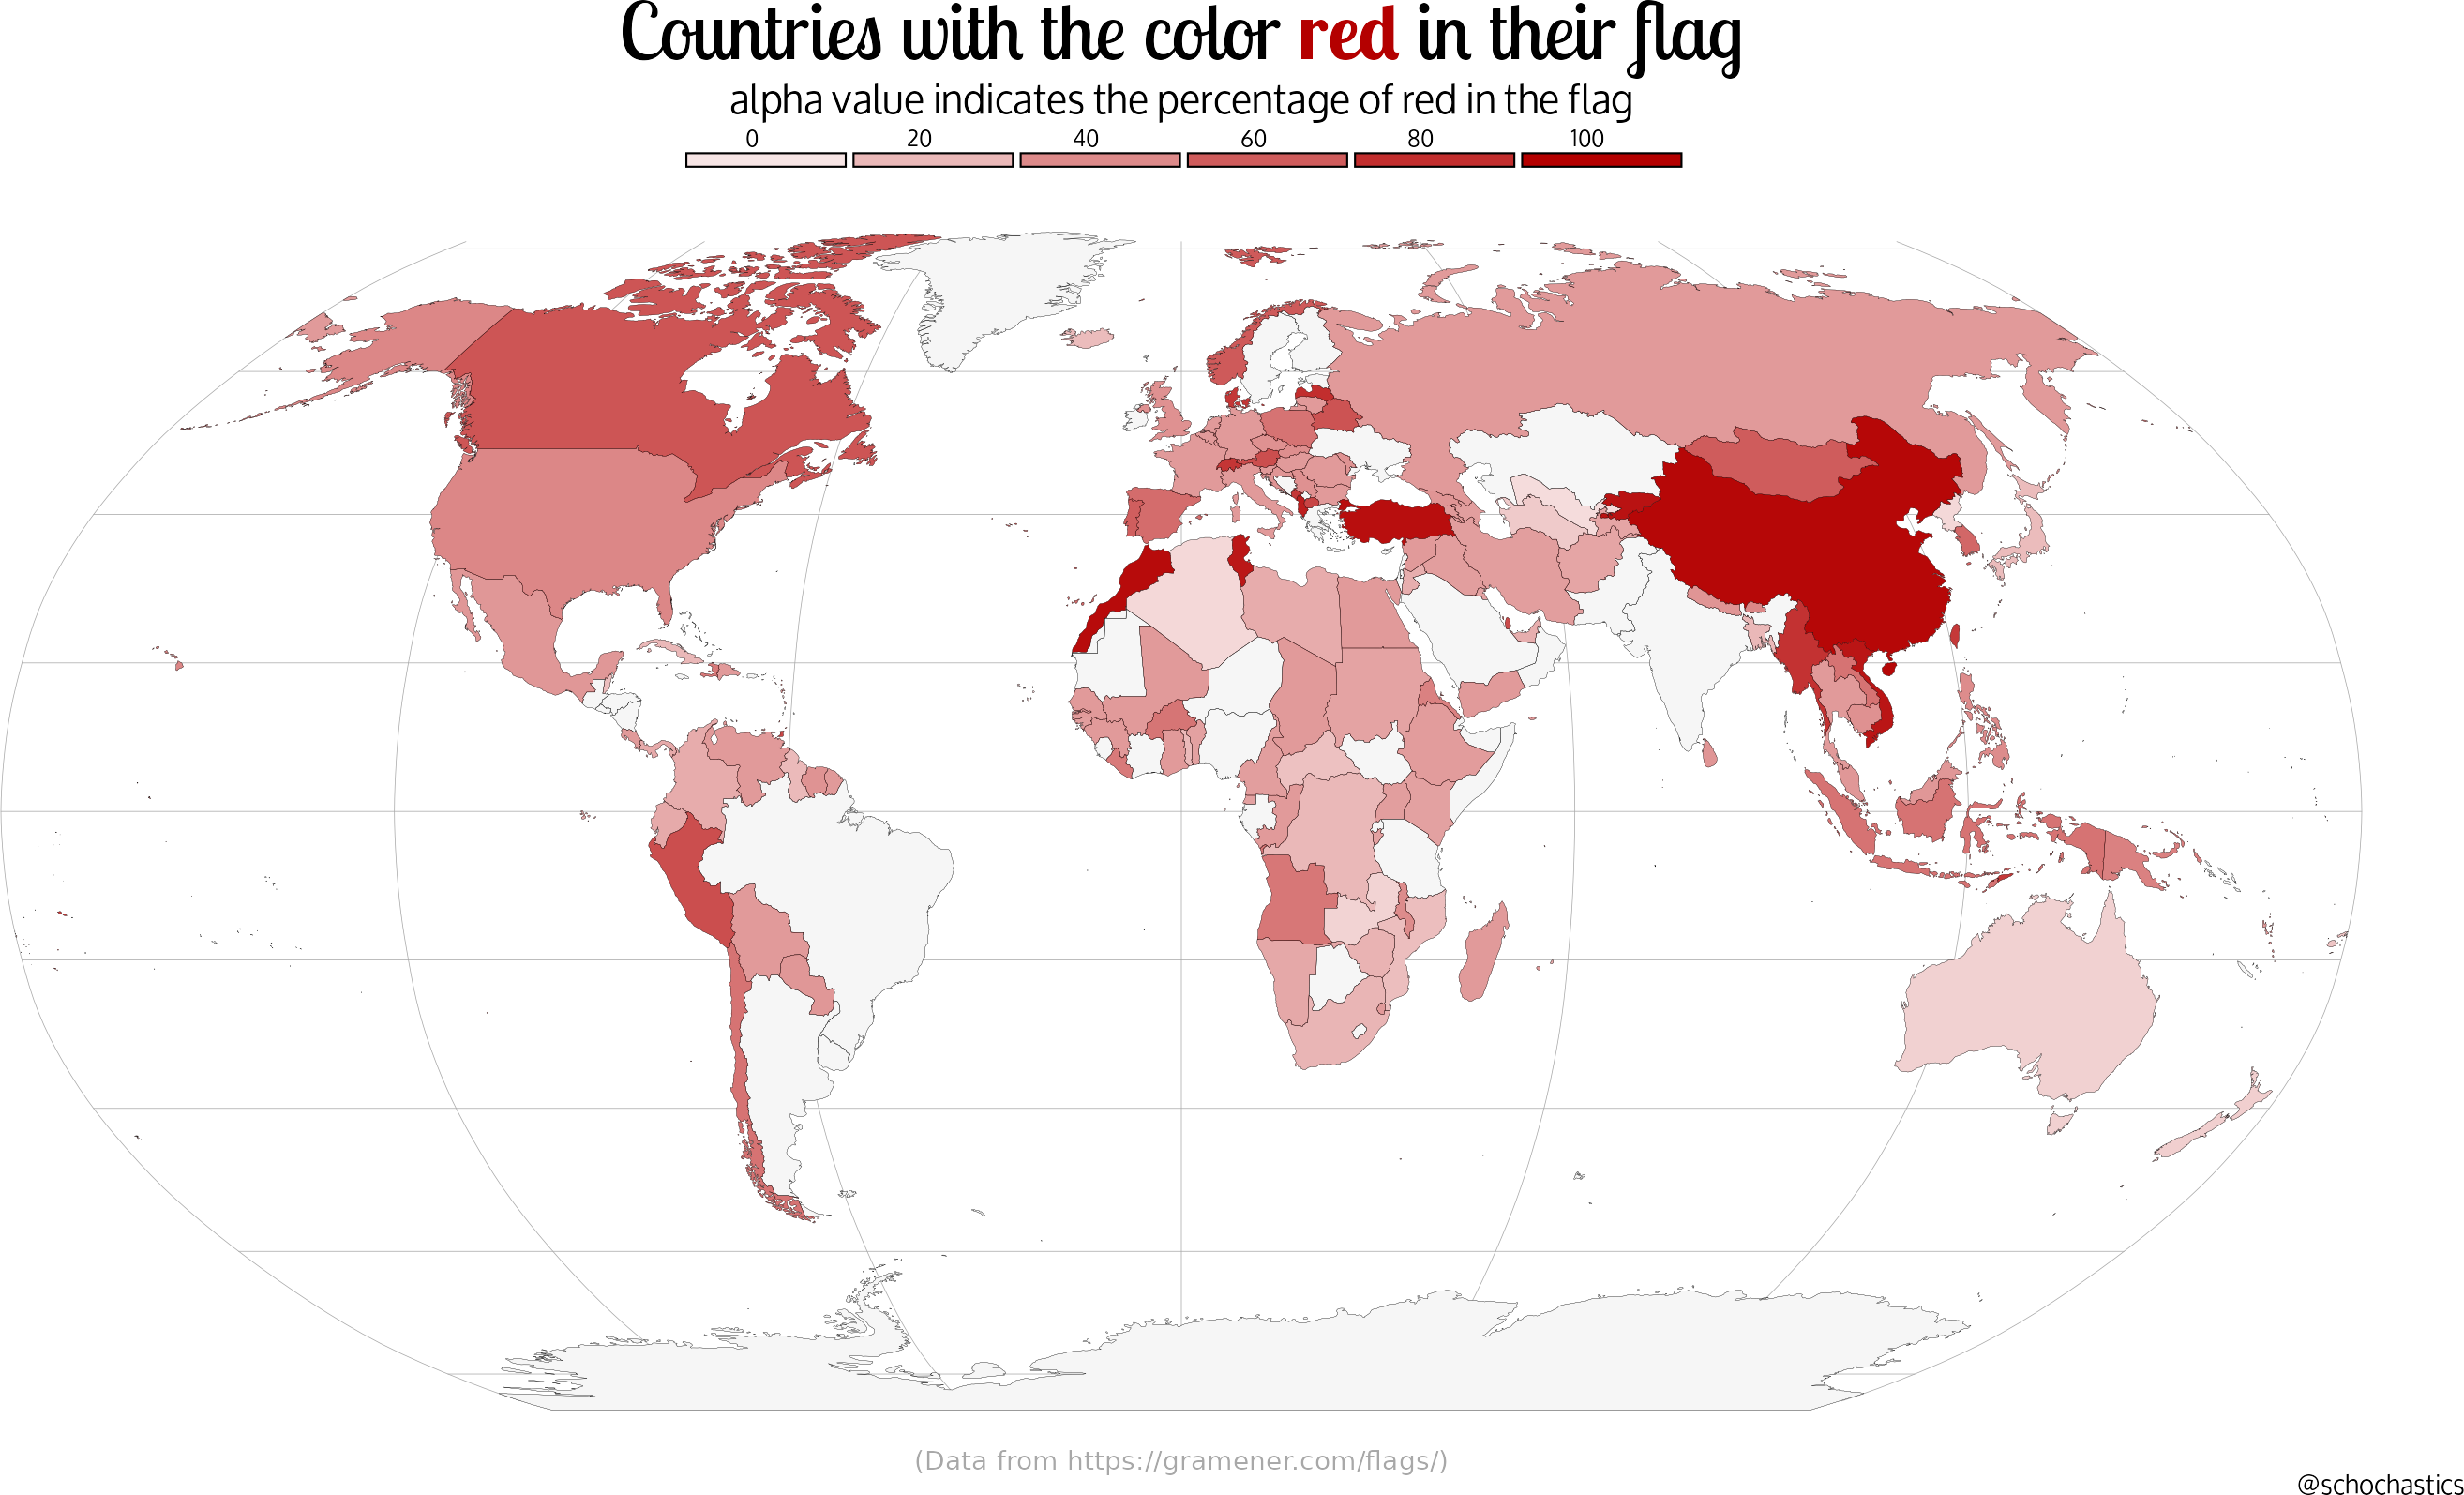

Recreate this plot in R.
# https://gramener.com/flags/
library(tidyverse)
library(ggtext)
cols <- c(Red = "#b40000", Saffron = "#ff9600", Yellow = "#ffc800", Green = "#008000", 
  Blue = "#000080", LiBlue = "#0080ff", Black = "#000000", White = "#ffffff"
)
world <- rnaturalearth::ne_countries(scale = "medium", type="countries", returnclass = "sf")
flag_data <- read_csv("flag_data.csv")

world <- left_join(world,flag_data,by=c("iso_a3"="ID"))
world$Red <- coalesce(world$Red,0)
p <- ggplot(world)+
  geom_sf(fill="white",col="black",size=0.1)+
  geom_sf(aes(fill=(Red!=0),alpha=Red),col="black",size=0.1)+
  coord_sf(crs = "+proj=robin",clip = "off")+
  scale_fill_manual(values=c("grey66","#b40000"),guide="none")+
  scale_alpha(name="",breaks=c(0,20,40,60,80,100),limits=c(0,100))+
  theme_void()+
  labs(title = "Countries with the color <span style = 'color:#b40000;'>**red**</span> in their flag",
       subtitle = "alpha value indicates the percentage of red in the flag",
       caption = "@schochastics")+
  theme(panel.grid.major = element_line(color="grey66"),
        plot.title = element_textbox_simple(halign = 0.5,size = 84,family = "Lobster Two"),
        plot.subtitle = element_text(family = "Oxygen", 
                                     color = "black",
                                     size = 42, 
                                     face = "plain",
                                     hjust = 0.5),
        plot.caption = element_text(family = "Oxygen", 
                                    color = "black", 
                                    size = 28),
        legend.position = "top",
        legend.text = element_text(family = "Oxygen", margin = margin(r=30),
                                   color = "black",
                                   size = 24),
        legend.key.width = unit(12, 'lines'))+
  annotate("text",y=-Inf,x=0,label='(Data from https://gramener.com/flags/)',
           color="grey66",hjust=0.5,size=10,vjust=0)+
  guides(alpha = guide_legend(label.position = "top",
                               override.aes = list(size=1,fill="#b40000"),
                               nrow = 1))
# p
ragg::agg_png("06_red.png",width = 2*1500,height = 2*800,units = "px")
p
dev.off()
cmd <- paste0('convert ','"',"06_red.png",'"',' -set filename:base "%[base]" -trim +repage "%[filename:base].png"')
system(cmd)

library(roughsf)
library(sf)

focus <- "Black"
world[[focus]] <- coalesce(world[[focus]],0)
world$fill <- ifelse(world[[focus]]>0,cols[focus],"#A9A9A9")
world$hachureangle <- ifelse(world[[focus]]>0,40,-40)
# world <- st_transform(world,"+proj=robin")
# world <- st_cast(world,"POLYGON")
world$color <- "#ffffff"
world$fillweight <- ambient::normalise(world[[focus]],to=c(0,3))
pst <- roughsf(world,simplification = 1,width = 1500,height = 800)
pst
save_roughsf(pst,file = "06_supplement.png",background = "#000000")
